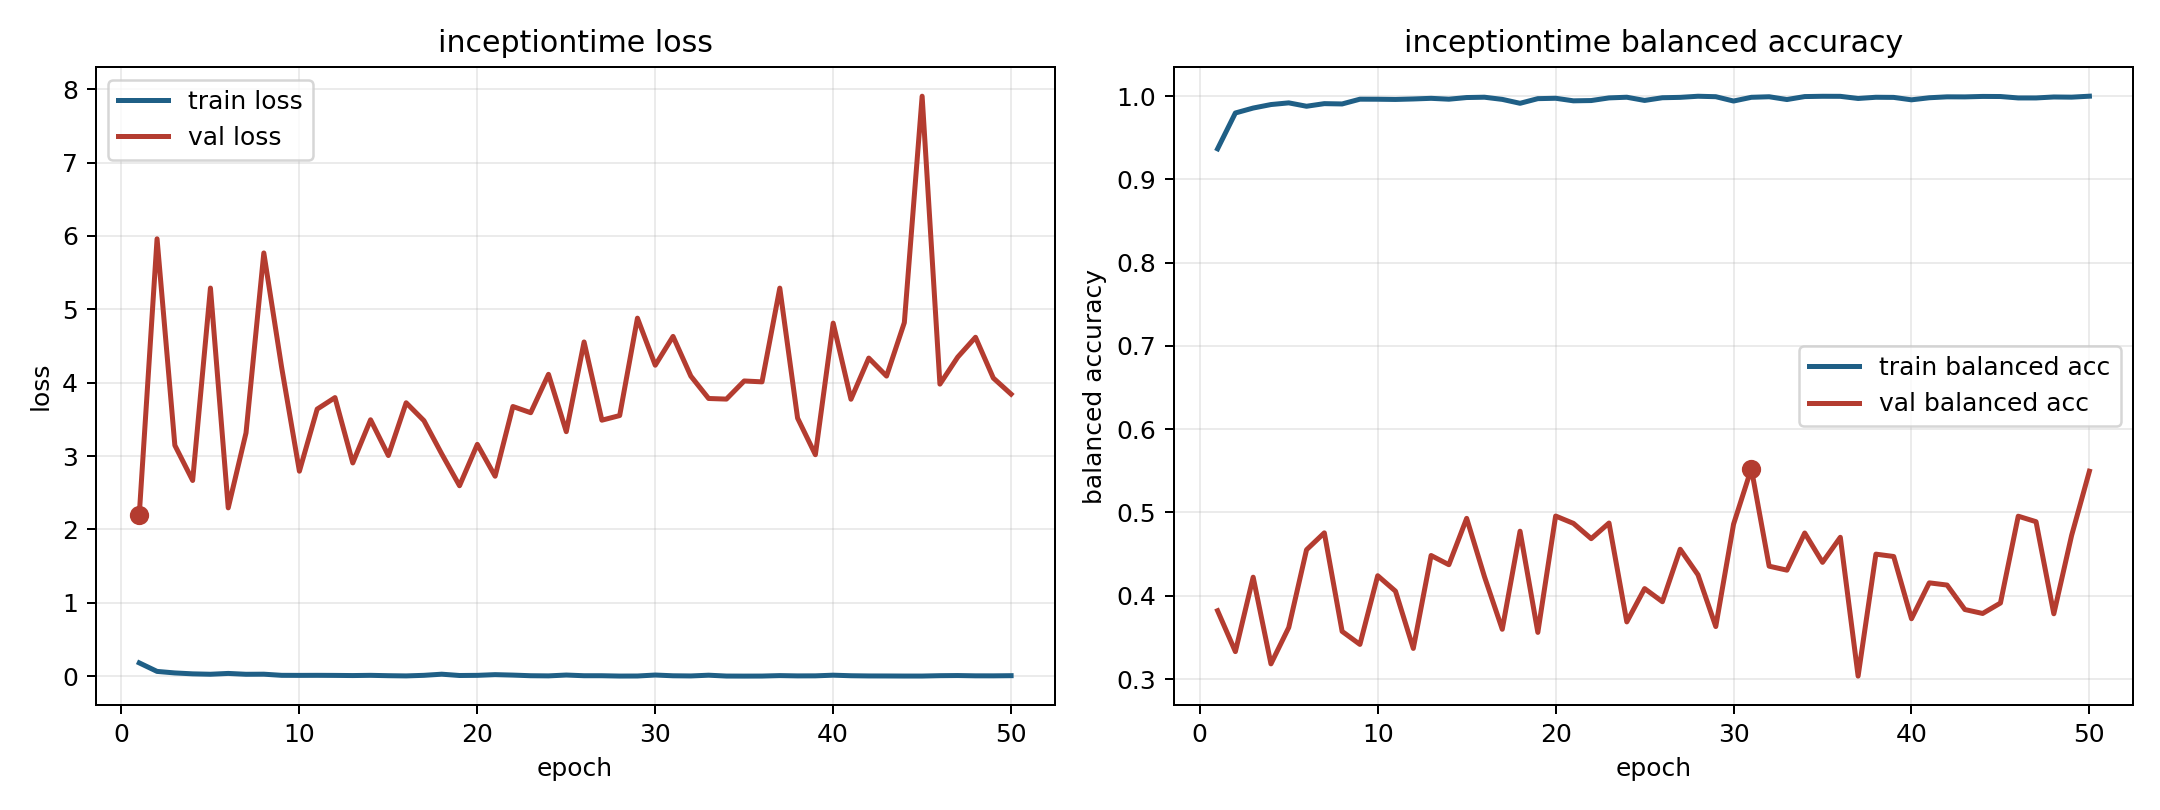

The data file committed next to this chart (first rows):
model, fold, epoch, train_loss, train_balanced_accuracy, val_loss, val_balanced_accuracy
inceptiontime, 5, 1, 0.181, 0.9367, 2.2, 0.3821
inceptiontime, 5, 2, 0.06482, 0.9797, 5.961, 0.333
inceptiontime, 5, 3, 0.04399, 0.9857, 3.146, 0.4223
inceptiontime, 5, 4, 0.03155, 0.9899, 2.667, 0.3182
inceptiontime, 5, 5, 0.02593, 0.9919, 5.29, 0.3619
inceptiontime, 5, 6, 0.03734, 0.9878, 2.294, 0.4553
inceptiontime, 5, 7, 0.02556, 0.991, 3.316, 0.4756
inceptiontime, 5, 8, 0.02689, 0.9906, 5.768, 0.3572
inceptiontime, 5, 9, 0.0114, 0.9963, 4.211, 0.3416
inceptiontime, 5, 10, 0.01063, 0.9962, 2.794, 0.4241
inceptiontime, 5, 11, 0.01139, 0.996, 3.64, 0.4055
inceptiontime, 5, 12, 0.01033, 0.9966, 3.797, 0.3368
inceptiontime, 5, 13, 0.008331, 0.9973, 2.906, 0.4484
inceptiontime, 5, 14, 0.01122, 0.9963, 3.495, 0.4373
inceptiontime, 5, 15, 0.006328, 0.9983, 3.007, 0.493
inceptiontime, 5, 16, 0.003444, 0.9987, 3.726, 0.4229
inceptiontime, 5, 17, 0.01139, 0.9961, 3.483, 0.3598
inceptiontime, 5, 18, 0.02689, 0.9914, 3.029, 0.4775
inceptiontime, 5, 19, 0.009136, 0.9969, 2.595, 0.356
inceptiontime, 5, 20, 0.01106, 0.9974, 3.159, 0.4958
inceptiontime, 5, 21, 0.0207, 0.9943, 2.725, 0.4869
inceptiontime, 5, 22, 0.01451, 0.9947, 3.675, 0.4686
inceptiontime, 5, 23, 0.006022, 0.9978, 3.591, 0.4874
inceptiontime, 5, 24, 0.00388, 0.9986, 4.114, 0.3686
inceptiontime, 5, 25, 0.01531, 0.9948, 3.332, 0.4086
inceptiontime, 5, 26, 0.005918, 0.998, 4.555, 0.3929
inceptiontime, 5, 27, 0.005854, 0.9985, 3.489, 0.4559
inceptiontime, 5, 28, 0.001398, 0.9998, 3.552, 0.4252
inceptiontime, 5, 29, 0.002188, 0.9993, 4.879, 0.363
inceptiontime, 5, 30, 0.01539, 0.9941, 4.238, 0.486
inceptiontime, 5, 31, 0.0053, 0.9986, 4.631, 0.5527
inceptiontime, 5, 32, 0.002937, 0.9992, 4.09, 0.4355
inceptiontime, 5, 33, 0.01307, 0.9959, 3.785, 0.4307
inceptiontime, 5, 34, 0.001478, 0.9994, 3.776, 0.4754
inceptiontime, 5, 35, 0.0008076, 0.9998, 4.023, 0.4401
inceptiontime, 5, 36, 0.001427, 0.9997, 4.011, 0.4702
inceptiontime, 5, 37, 0.007598, 0.9972, 5.289, 0.3035
inceptiontime, 5, 38, 0.003637, 0.9986, 3.517, 0.45
inceptiontime, 5, 39, 0.004384, 0.9985, 3.018, 0.4472
inceptiontime, 5, 40, 0.01322, 0.9955, 4.812, 0.3724
inceptiontime, 5, 41, 0.005818, 0.998, 3.774, 0.4155
inceptiontime, 5, 42, 0.002929, 0.9991, 4.335, 0.4129
inceptiontime, 5, 43, 0.002509, 0.9991, 4.09, 0.3835
inceptiontime, 5, 44, 0.001548, 0.9996, 4.819, 0.3787
inceptiontime, 5, 45, 0.0016, 0.9995, 7.905, 0.3913
inceptiontime, 5, 46, 0.006525, 0.9978, 3.98, 0.4956
inceptiontime, 5, 47, 0.00843, 0.9978, 4.349, 0.489
inceptiontime, 5, 48, 0.00458, 0.9989, 4.619, 0.3784
inceptiontime, 5, 49, 0.004383, 0.9987, 4.063, 0.4725
inceptiontime, 5, 50, 0.00659, 0.9999, 3.844, 0.5496
